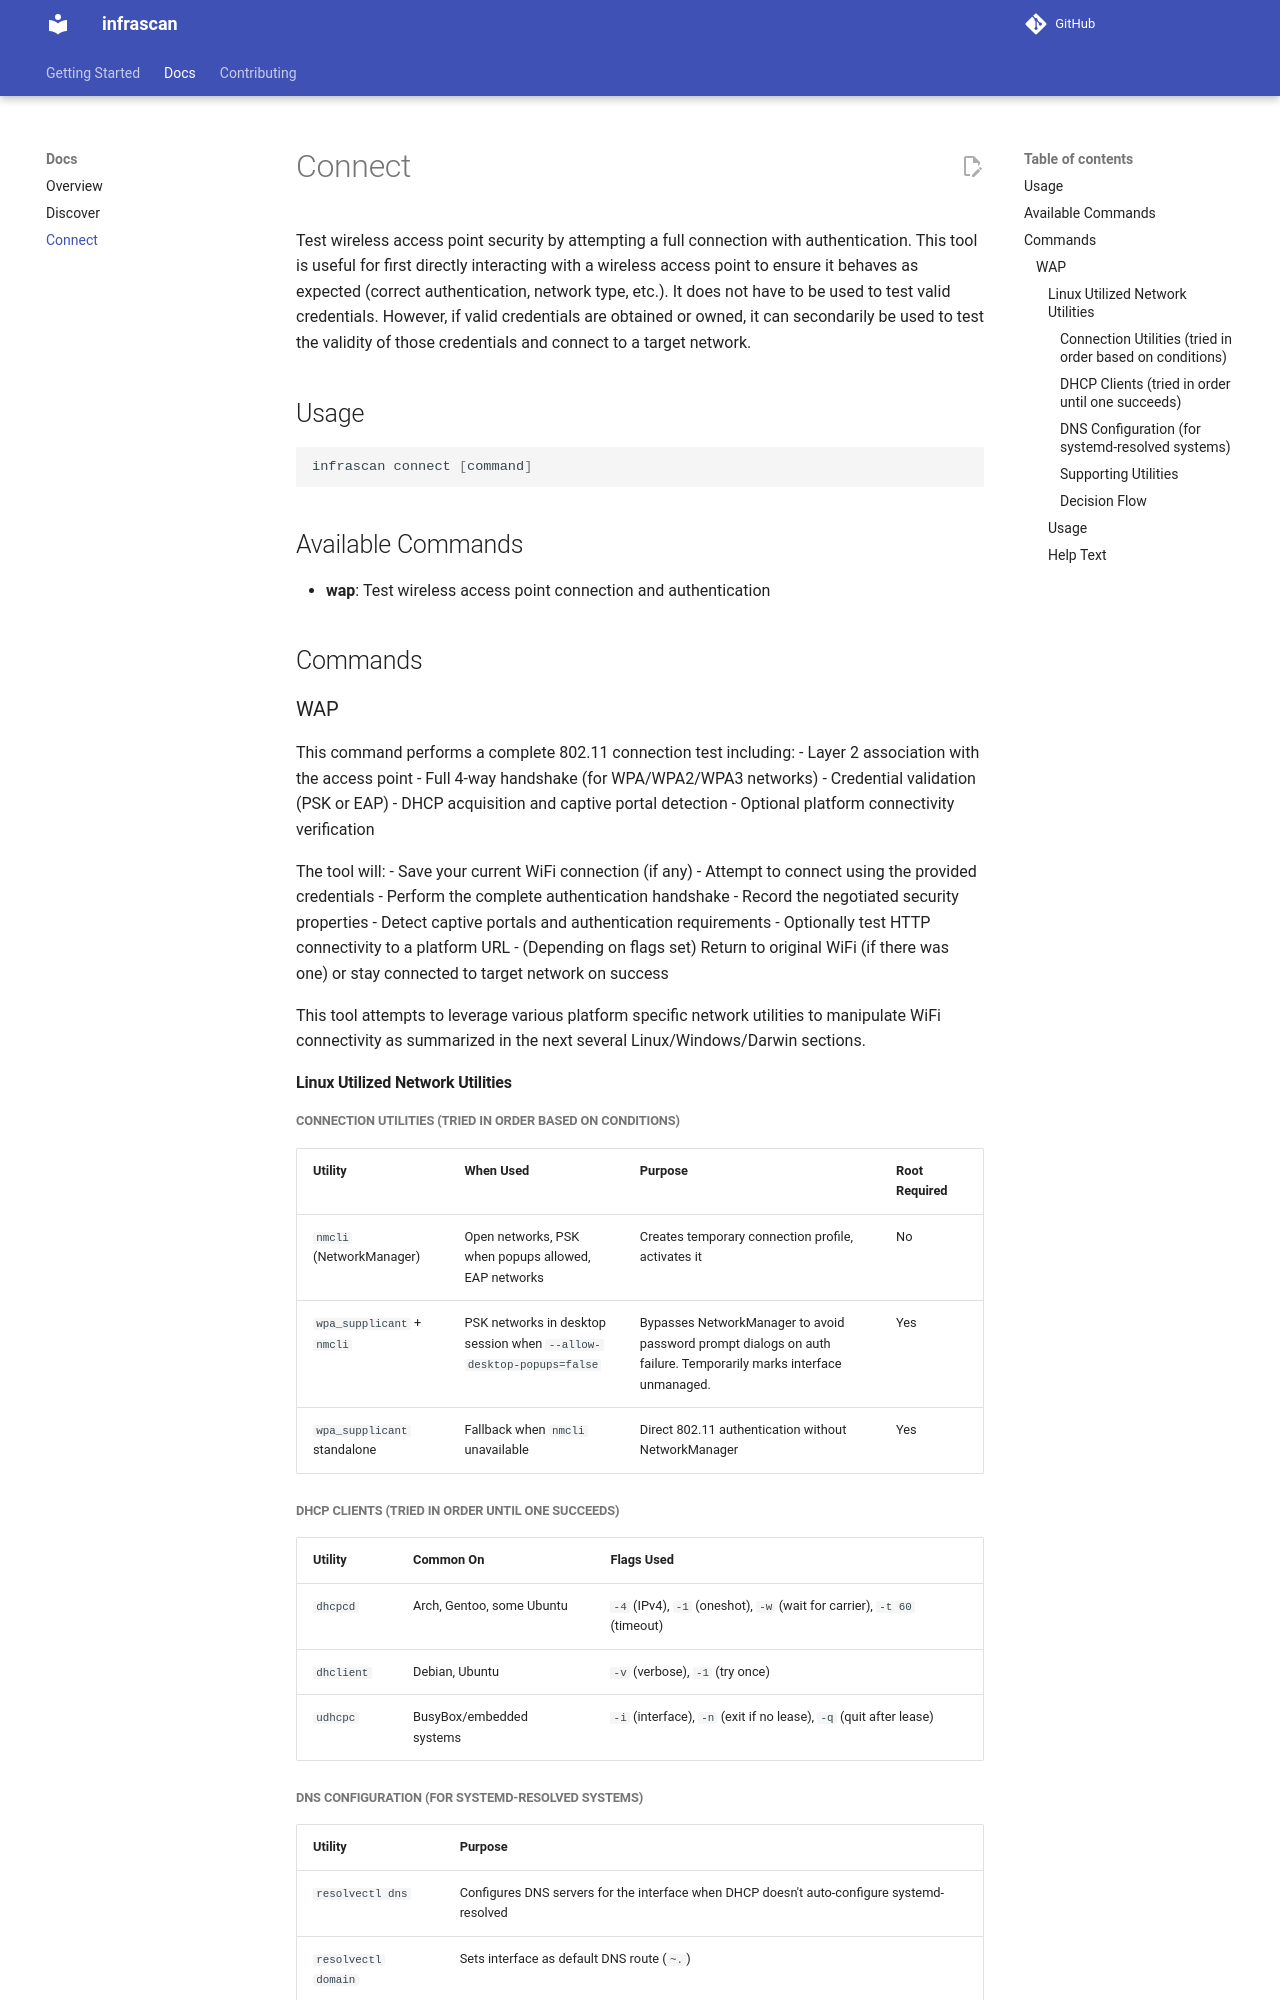

repository: method-security/infrascan · page: docs/connect.html · generator: mkdocs

# Connect

Test wireless access point security by attempting a full connection with authentication. This tool is useful for first directly interacting with a wireless access point to ensure it behaves as expected (correct authentication, network type, etc.). It does not have to be used to test valid credentials. However, if valid credentials are obtained or owned, it can secondarily be used to test the validity of those credentials and connect to a target network.

## Usage

```bash
infrascan connect [command]
```

## Available Commands

- **wap**: Test wireless access point connection and authentication

## Commands

### WAP

This command performs a complete 802.11 connection test including:
  - Layer 2 association with the access point
  - Full 4-way handshake (for WPA/WPA2/WPA3 networks)
  - Credential validation (PSK or EAP)
  - DHCP acquisition and captive portal detection
  - Optional platform connectivity verification

The tool will:
  - Save your current WiFi connection (if any)
  - Attempt to connect using the provided credentials
  - Perform the complete authentication handshake
  - Record the negotiated security properties
  - Detect captive portals and authentication requirements
  - Optionally test HTTP connectivity to a platform URL
  - (Depending on flags set) Return to original WiFi (if there was one) or 
    stay connected to target network on success

This tool attempts to leverage various platform specific network utilities to manipulate WiFi connectivity as summarized in the next several Linux/Windows/Darwin sections.

#### Linux Utilized Network Utilities

##### Connection Utilities (tried in order based on conditions)

| Utility | When Used | Purpose | Root Required |
|---------|-----------|---------|---------------|
| `nmcli` (NetworkManager) | Open networks, PSK when popups allowed, EAP networks | Creates temporary connection profile, activates it | No |
| `wpa_supplicant` + `nmcli` | PSK networks in desktop session when `--allow-desktop-popups=false` | Bypasses NetworkManager to avoid password prompt dialogs on auth failure. Temporarily marks interface unmanaged. | Yes |
| `wpa_supplicant` standalone | Fallback when `nmcli` unavailable | Direct 802.11 authentication without NetworkManager | Yes |

##### DHCP Clients (tried in order until one succeeds)

| Utility | Common On | Flags Used |
|---------|-----------|------------|
| `dhcpcd` | Arch, Gentoo, some Ubuntu | `-4` (IPv4), `-1` (oneshot), `-w` (wait for carrier), `-t 60` (timeout) |
| `dhclient` | Debian, Ubuntu | `-v` (verbose), `-1` (try once) |
| `udhcpc` | BusyBox/embedded systems | `-i` (interface), `-n` (exit if no lease), `-q` (quit after lease) |

##### DNS Configuration (for systemd-resolved systems)

| Utility | Purpose |
|---------|---------|
| `resolvectl dns` | Configures DNS servers for the interface when DHCP doesn't auto-configure systemd-resolved |
| `resolvectl domain` | Sets interface as default DNS route (`~.`) |

##### Supporting Utilities

| Utility | Purpose |
|---------|---------|
| `iw` | Detect wireless interfaces, check link state, force disconnect |
| `iwconfig` | Fallback interface detection when `iw` unavailable |
| `ip` | Get/set interface state, check IP addresses, get gateway |
| `wpa_cli` | Monitor `wpa_supplicant` connection state and handshake progress |
| `pkill` | Terminate existing `wpa_supplicant` processes on interface |
